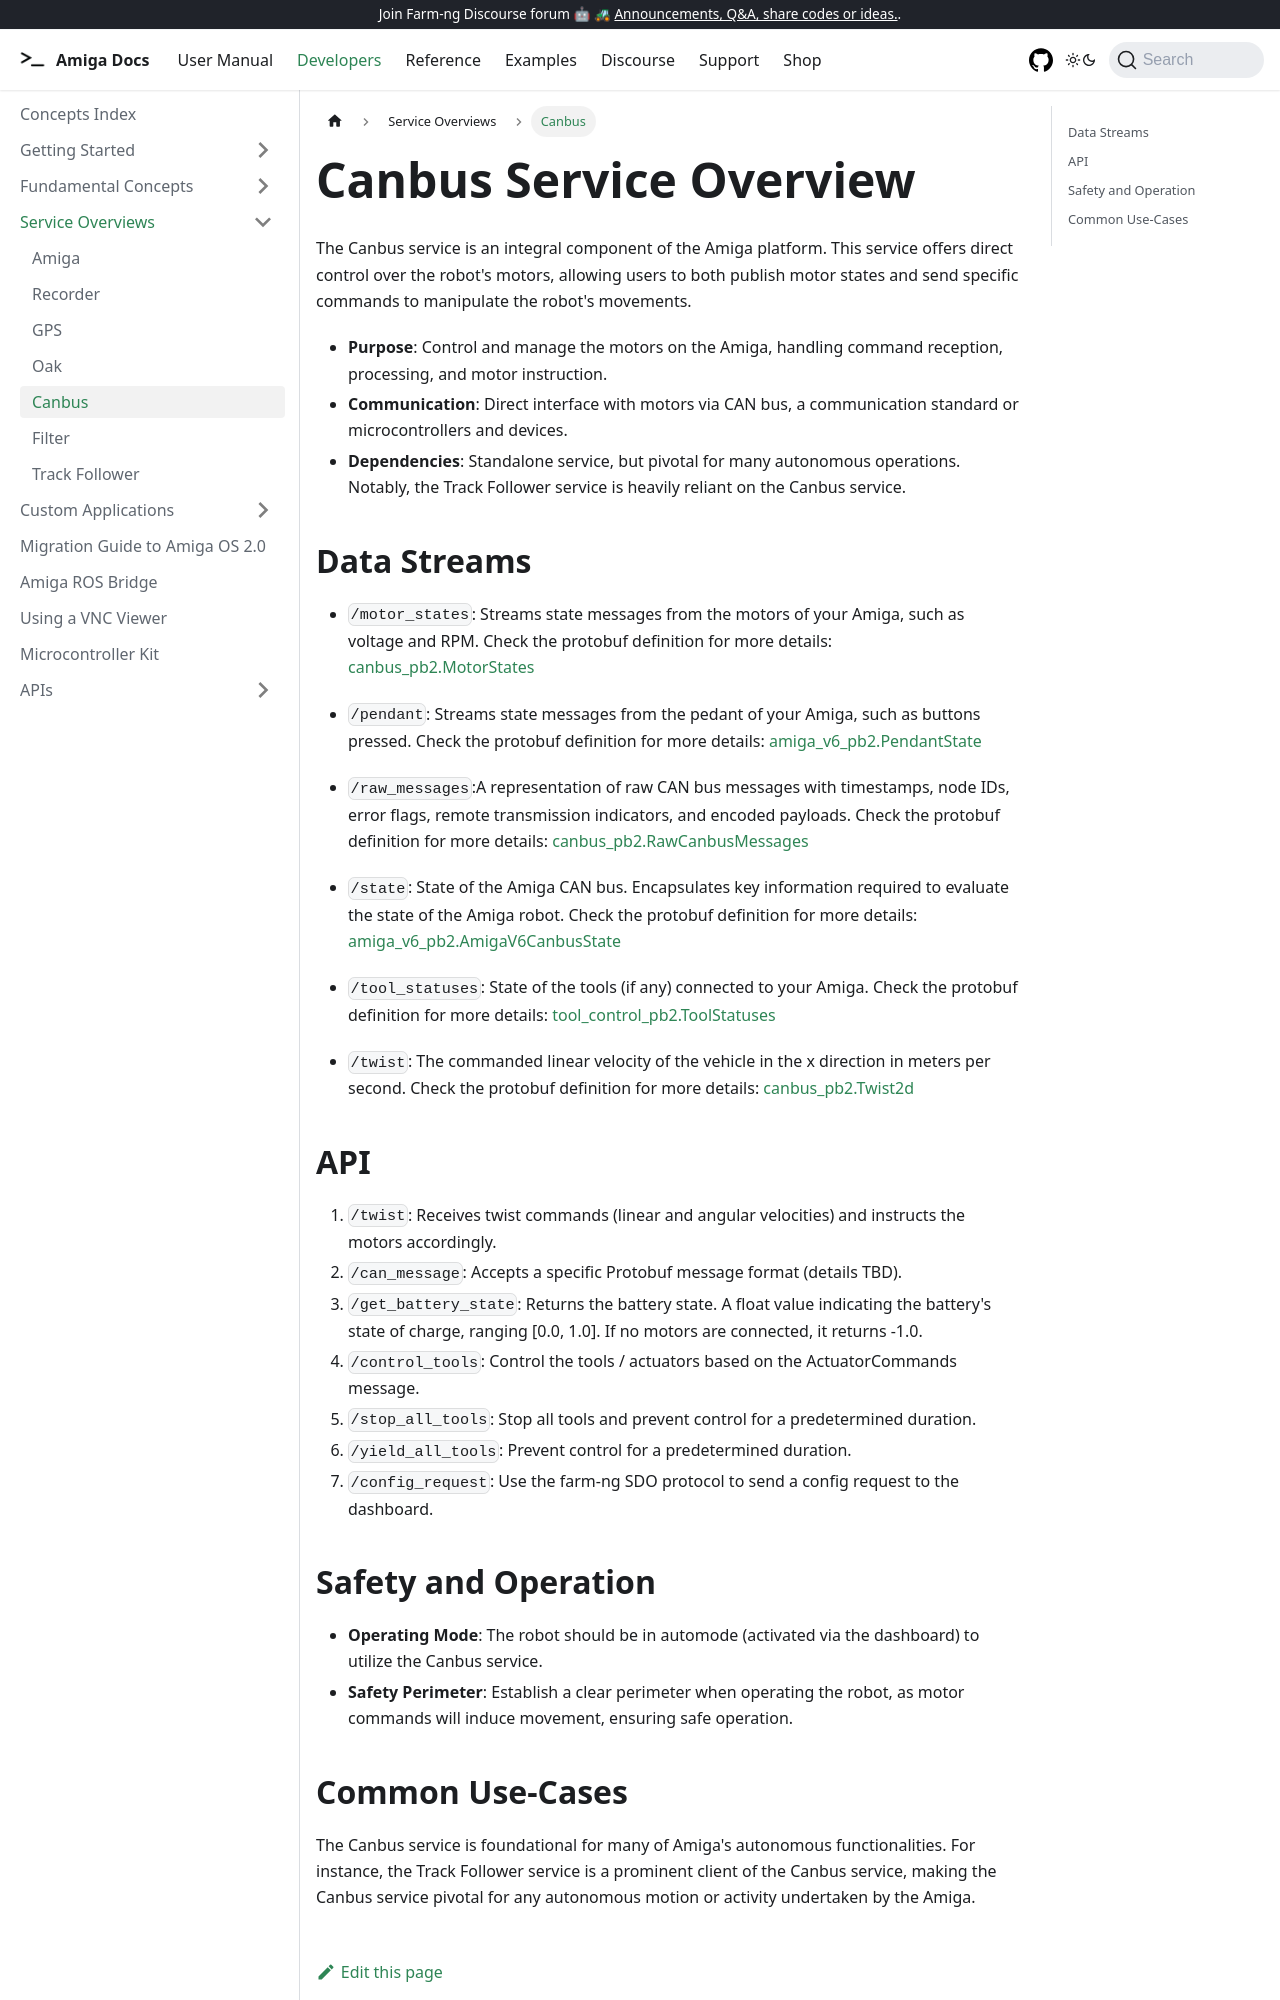

repository: farm-ng/amiga-dev-kit · page: docs/concepts/canbus_service/index.html · generator: docusaurus

---
id: canbus-overview
title: Canbus
---

# Canbus Service Overview

The Canbus service is an integral component of the Amiga platform.
This service offers direct control over the robot's motors, allowing users to both
publish motor states and send specific commands to manipulate the robot's movements.

- **Purpose**: Control and manage the motors on the Amiga, handling command reception,
processing, and motor instruction.
- **Communication**: Direct interface with motors via CAN bus, a communication standard
or microcontrollers and devices.
- **Dependencies**: Standalone service, but pivotal for many autonomous operations.
Notably, the Track Follower service is heavily reliant on the Canbus service.

## Data Streams

- `/motor_states`: Streams state messages from the motors of your Amiga, such as voltage and RPM.
Check the protobuf definition for more details:
[canbus_pb2.MotorStates](https://github.com/farm-ng/farm-ng-amiga/blob/main/protos/farm_ng/canbus/canbus.proto)

- `/pendant`: Streams state messages from the pedant of your Amiga, such as buttons pressed.
  Check the protobuf definition for more details:
  [amiga_v6_pb2.PendantState](https://github.com/farm-ng/farm-ng-amiga/blob/main/protos/farm_ng/canbus/amiga_v6.proto)

- `/raw_messages`:A representation of raw CAN bus messages with timestamps, node IDs, error
flags, remote transmission indicators, and encoded payloads.
Check the protobuf definition for more details:
[canbus_pb2.RawCanbusMessages](https://github.com/farm-ng/farm-ng-amiga/blob/main/protos/farm_ng/canbus/canbus.proto)

- `/state`: State of the Amiga CAN bus.
  Encapsulates key information required to evaluate the state of the Amiga robot.
  Check the protobuf definition for more details:
  [amiga_v6_pb2.AmigaV6CanbusState](https://github.com/farm-ng/farm-ng-amiga/blob/main/protos/farm_ng/canbus/amiga_v6.proto)

- `/tool_statuses`: State of the tools (if any) connected to your Amiga.
  Check the protobuf definition for more details:
  [tool_control_pb2.ToolStatuses](https://github.com/farm-ng/farm-ng-amiga/blob/main/protos/farm_ng/canbus/tool_control.proto)

- `/twist`: The commanded linear velocity of the vehicle in the x direction in meters per second.
 Check the protobuf definition for more details:
 [canbus_pb2.Twist2d](https://github.com/farm-ng/farm-ng-amiga/blob/main/protos/farm_ng/canbus/canbus.proto)
